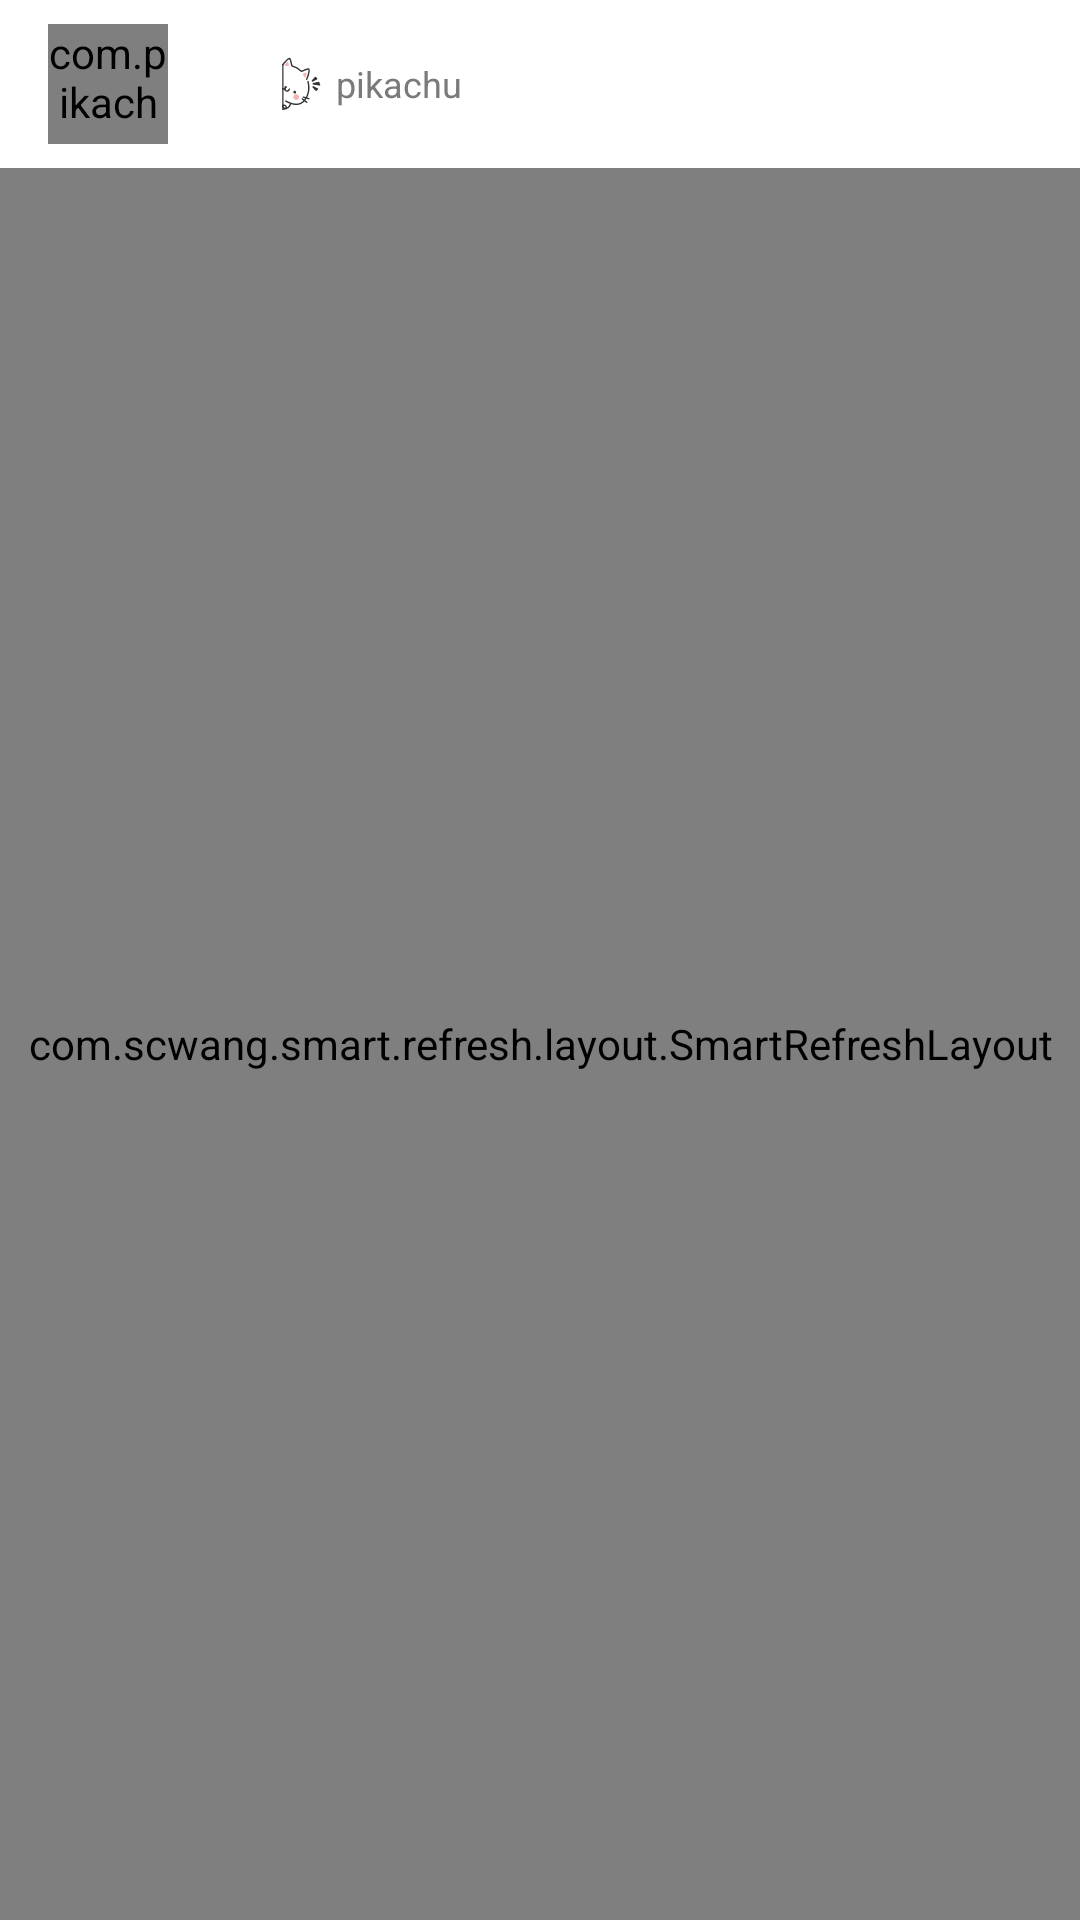

The Android layout XML behind this screen, and the referenced resources:
<!-- AndroidManifest.xml: application theme Theme.Menu -->
<!-- res/layout/fragment_one.xml -->
<?xml version="1.0" encoding="utf-8"?>
<RelativeLayout xmlns:android="http://schemas.android.com/apk/res/android"
    xmlns:app="http://schemas.android.com/apk/res-auto"
    android:layout_width="match_parent"
    android:layout_height="match_parent">


    <RelativeLayout
        android:layout_width="match_parent"
        android:layout_height="match_parent"
        android:layout_below="@id/m_f1_appBar">

        <include layout="@layout/ui_recycler" />

    </RelativeLayout>


    <com.google.android.material.appbar.AppBarLayout
        android:id="@+id/m_f1_appBar"
        android:layout_width="match_parent"
        android:layout_height="wrap_content"
        android:background="@color/white"
        android:orientation="vertical">

        <androidx.appcompat.widget.Toolbar
            android:layout_width="match_parent"
            android:layout_height="wrap_content"
            app:contentInsetStart="0dp"
            app:navigationIcon="@null">

            <LinearLayout
                android:layout_width="match_parent"
                android:layout_height="wrap_content"
                android:orientation="vertical">

                <View
                    android:id="@+id/h_f1_view"
                    android:layout_width="match_parent"
                    android:layout_height="0dp" />

                <LinearLayout
                    android:layout_width="match_parent"
                    android:layout_height="?actionBarSize"
                    android:gravity="center_vertical"
                    android:orientation="horizontal">


                    <com.pikachu.menu.widget.QMUIRadiusImageView
                        android:layout_width="40dp"
                        android:layout_height="40dp"
                        android:layout_marginStart="16dp"
                        android:src="@drawable/ic_author"
                        app:qmui_border_color="@color/purple_1"
                        app:qmui_border_width="2dp"
                        app:qmui_is_circle="true" />

                    <RelativeLayout
                        android:id="@+id/h_f1_text1"
                        android:layout_weight="1"
                        android:layout_width="0dp"
                        android:layout_height="36dp"
                        android:layout_marginStart="16dp"
                        android:layout_marginEnd="5dp"
                        android:background="@drawable/ic_search_bg">

                        <ImageView
                            android:layout_width="20dp"
                            android:layout_height="20dp"
                            android:layout_centerVertical="true"
                            android:layout_marginStart="16dp"
                            android:src="@drawable/ic_search" />


                        <EditText
                            android:id="@+id/search_edit"
                            android:layout_width="match_parent"
                            android:layout_height="match_parent"
                            android:layout_centerVertical="true"
                            android:layout_marginStart="40dp"
                            android:background="@null"
                            android:text="@string/app_author"
                            android:textColor="@color/black_2"
                            android:textSize="12sp" />
                    </RelativeLayout>
                    <ImageView
                        android:id="@+id/m_f2_image1"
                        android:layout_width="?actionBarSize"
                        android:layout_height="match_parent"
                        android:layout_marginEnd="6dp"
                        android:padding="19dp"
                        android:src="@drawable/ic_search_d" />
                </LinearLayout>

            </LinearLayout>

        </androidx.appcompat.widget.Toolbar>

    </com.google.android.material.appbar.AppBarLayout>


</RelativeLayout>
<!-- res/layout/ui_recycler.xml (included above) -->
<?xml version="1.0" encoding="utf-8"?>
<com.scwang.smart.refresh.layout.SmartRefreshLayout xmlns:android="http://schemas.android.com/apk/res/android"
    xmlns:app="http://schemas.android.com/apk/res-auto"
    android:id="@+id/ui_refreshLayout"
    android:layout_width="match_parent"
    android:layout_height="match_parent"
    android:background="@android:color/transparent">

    

    <pl.droidsonroids.gif.GifImageView
        android:id="@+id/gifView"
        android:layout_width="match_parent"
        android:layout_height="match_parent"
        android:src="@drawable/ic_load"
        app:layout_srlBackgroundColor="@android:color/transparent"
        app:layout_srlSpinnerStyle="Translate"
        android:padding="26dp"/>


    <androidx.recyclerview.widget.RecyclerView
        android:id="@+id/ui_recycler"
        android:layout_width="match_parent"
        android:layout_height="match_parent"
        android:overScrollMode="never"
        android:background="@android:color/transparent"/>

    <com.scwang.smart.refresh.footer.ClassicsFooter
        android:layout_width="match_parent"
        android:layout_height="wrap_content" />
</com.scwang.smart.refresh.layout.SmartRefreshLayout>
<!-- resources referenced by this layout -->
<resources>
  <color name="black_2">#FF7A7A7A</color>
  <color name="purple_1">#80F6B2B1</color>
  <color name="white">#FFFFFFFF</color>
  <!-- drawable ic_load: gif bitmap (drawable, 11860 bytes) -->
  <!-- drawable ic_search: vector/xml drawable (drawable, 4714 chars, omitted) -->
  <string name="app_author">pikachu</string>
  <style name="Theme.Menu" parent="Theme.MaterialComponents.DayNight.NoActionBar">
          
          <item name="colorPrimary">@color/purple</item>
          <item name="colorPrimaryVariant">@color/white</item>
          <item name="colorOnPrimary">@color/white</item>
          
          <item name="colorSecondary">@color/purple</item>
          <item name="colorSecondaryVariant">@color/purple</item>
          <item name="colorOnSecondary">@color/black</item>
          
          <item name="android:statusBarColor" tools:targetApi="l">?attr/colorPrimaryVariant</item>
          
      </style>
  <color name="purple">#FFF6B2B1</color>
  <color name="black">#FF2B2B2B</color>
</resources>
